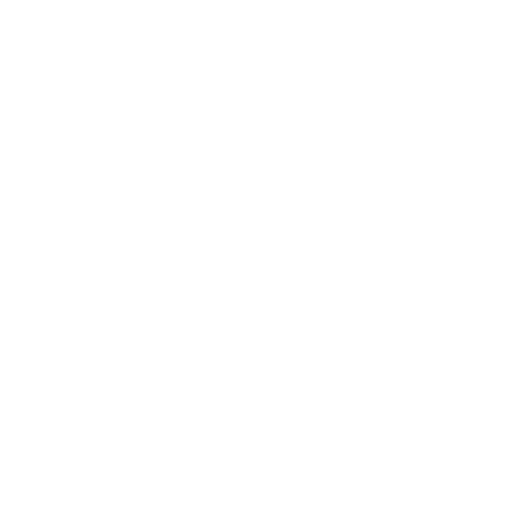
t = 0.00 s
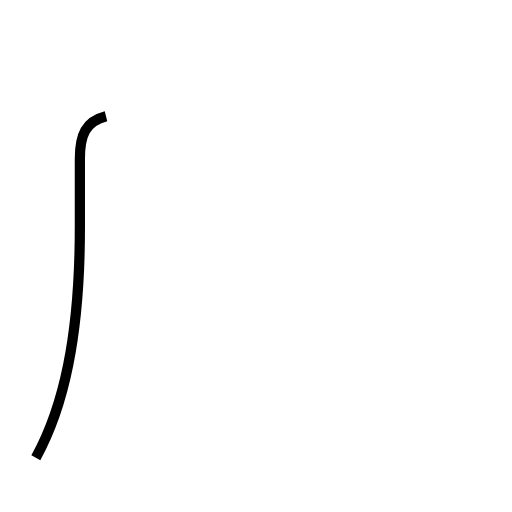
t = 1.06 s
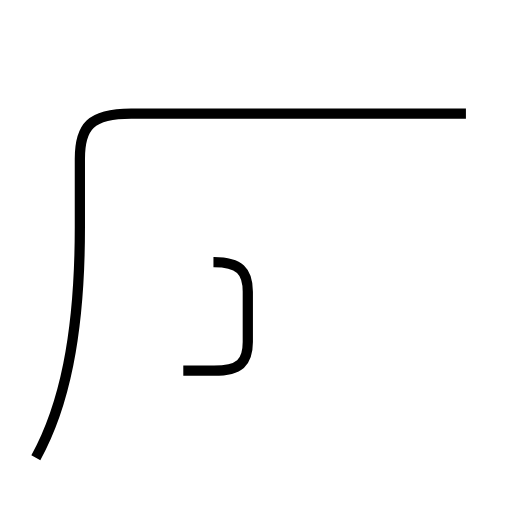
t = 2.66 s
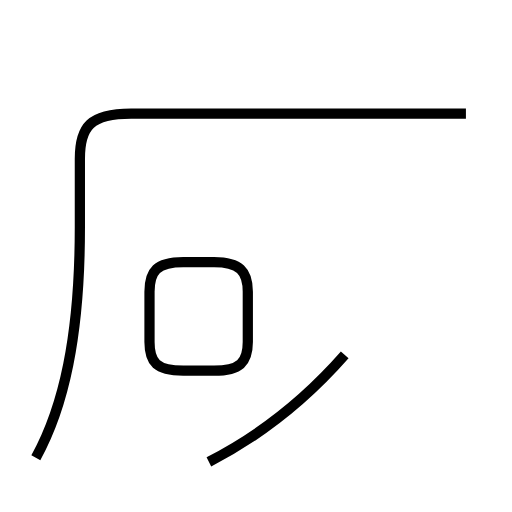
t = 3.71 s
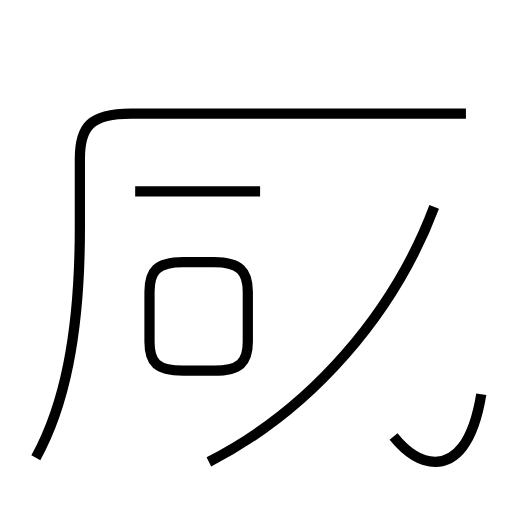
t = 4.99 s
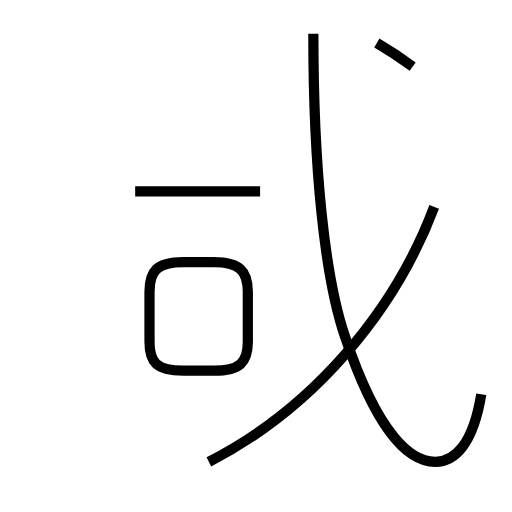
t = 6.34 s

The animated SVG that drew these frames (rendered in a browser with its animation timeline set to each time). Animation: 6 SMIL elements (animate=6); one cycle of 6.34 s.

<?xml version='1.0' encoding='utf-8'?>
<svg viewBox="0.0 -6.0 50.0 50.0" version="1.1" xmlns="http://www.w3.org/2000/svg"><rect x="-1000" y="-1000" width="2000" height="2000" stroke="white" fill="white" /><g style="fill:none;stroke:#000000;stroke-width:1"><path d="M 3.5 0.7 C 6.2 -4.2 7.8 -11.1 7.8 -21.8 L 7.8 -28.5 C 7.8 -31.6 8.8 -32.9 12.8 -32.9 L 45.5 -32.9 " transform="translate(0.0 38.0)" stroke-dasharray="70.37835071620137" stroke-dashoffset="70.37835071620137"><animate attributeName="stroke-dashoffset" from="70.37835071620137" to="0" dur="2.111350521486041s" begin="0s; anim_end.end" fill="freeze" id="anim0" /></path><path d="M 17.9 -7.8 L 20.9 -7.8 C 23.4 -7.8 24.2 -8.6 24.2 -10.6 L 24.2 -15.5 C 24.2 -17.5 23.4 -18.4 20.9 -18.4 L 17.9 -18.4 C 15.3 -18.4 14.6 -17.5 14.6 -15.5 L 14.6 -10.6 C 14.6 -8.6 15.3 -7.8 17.9 -7.8 Z " transform="translate(0.0 38.0)" stroke-dasharray="36.21534220385056" stroke-dashoffset="36.21534220385056"><animate attributeName="stroke-dashoffset" from="36.21534220385056" to="0" dur="1.0864602661155167s" begin="anim0.end" fill="freeze" id="anim1" /></path><path d="M 20.4 1.1 C 30.4 -4.0 38.5 -13.4 42.4 -23.8 " transform="translate(0.0 38.0)" stroke-dasharray="33.96672805993129" stroke-dashoffset="33.96672805993129"><animate attributeName="stroke-dashoffset" from="33.96672805993129" to="0" dur="1.0190018417979387s" begin="anim1.end" fill="freeze" id="anim2" /></path><path d="M 13.2 -25.3 L 25.4 -25.3 " transform="translate(0.0 38.0)" stroke-dasharray="12.2" stroke-dashoffset="12.2"><animate attributeName="stroke-dashoffset" from="12.2" to="0" dur="0.366s" begin="anim2.end" fill="freeze" id="anim3" /></path><path d="M 47.0 -5.5 C 46.2 -0.6 44.4 1.1 42.5 1.1 C 40.2 1.1 37.0 -1.3 33.7 -11.1 C 31.7 -16.9 30.6 -27.7 30.6 -40.7 " transform="translate(0.0 38.0)" stroke-dasharray="54.31555456043951" stroke-dashoffset="54.31555456043951"><animate attributeName="stroke-dashoffset" from="54.31555456043951" to="0" dur="1.6294666368131852s" begin="anim3.end" fill="freeze" id="anim4" /></path><path d="M 40.3 -37.5 C 39.2 -38.3 38.0 -39.1 36.8 -39.8" transform="translate(0.0 38.0)" stroke-dasharray="4.1898104915683305" stroke-dashoffset="4.1898104915683305"><animate attributeName="stroke-dashoffset" from="4.1898104915683305" to="0" dur="0.12569431474704992s" begin="anim4.end" fill="freeze" id="anim_end" /></path></g></svg>
